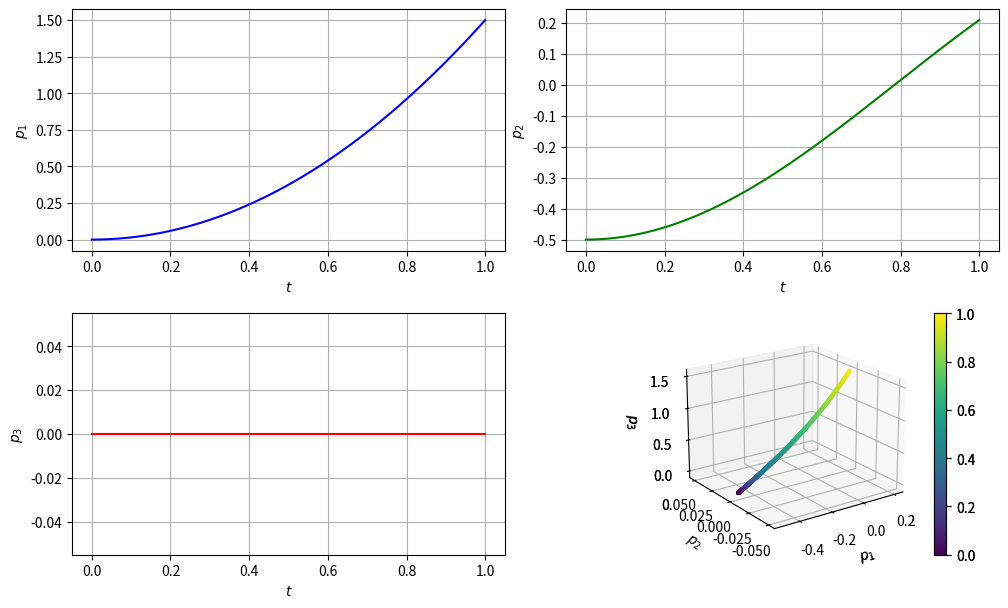

Write Python code to recreate this figure.
# -*- coding: utf-8 -*-
"""
[redacted]
Ejercicio 6 de Tarea
Modelación Matemática y Computacional de Sistemas Terrestres I
Posgrado en Ciencias de la Tierra, Instituto de Geofísica, UNAM
[redacted]
"""
import numpy as np
import matplotlib.pyplot as plt
from mpl_toolkits.mplot3d import Axes3D

def p1(x1,x2,x3,t):
   return 3*t**2/2

def p2(x1,x2,x3,t):
   return -np.cos(2*t)/2

def p3(x1,x2,x3,t):
   return x3*t

n=0.001
T= np.arange(0,1+n,n)
x = np.array([1,1,0])
p_1 = p1(x[0],x[1],x[2],T)
p_2 = p2(x[0],x[1],x[2],T)
p_3 = p3(x[0],x[1],x[2],T)

################
# First subplot
################

# Twice as tall as it is wide.
fig = plt.figure(figsize=(10,6))
ax = fig.add_subplot(2, 2, 1)
l1 = ax.plot(T,p_1,"-", color="blue")
ax.grid(True)
ax.set_ylabel('$p_{1}$')
ax.set_xlabel('$t$')


################
# Second subplot
################

# Twice as tall as it is wide.
ax = fig.add_subplot(2, 2, 2)
l2 = ax.plot(T,p_2,"-", color="green")
ax.grid(True)
ax.set_ylabel('$p_{2}$')
ax.set_xlabel('$t$')

################
# Third subplot
################

# Twice as tall as it is wide.
ax = fig.add_subplot(2, 2, 3)
l3 = ax.plot(T,p_3,"-", color="red")
ax.grid(True)
ax.set_ylabel('$p_{3}$')
ax.set_xlabel('$t$')

#################
# Fourth subplot
#################
ax = fig.add_subplot(2, 2, 4, projection='3d')
c = T
sc1 = ax.scatter(p_2, p_3, p_1, c=c, vmin=0, vmax=1, s=5)
ax.view_init(elev=20, azim=235)
ax.set_xlabel('$p_{1}$')
ax.set_ylabel('$p_{2}$')
ax.set_zlabel('$p_{3}$')
plt.colorbar(sc1)
plt.tight_layout(pad=0.4, w_pad=0.5, h_pad=1.0)
plt.show()

#################
# Sixth subplot
#################
ax = fig.add_subplot(2, 2, 4, projection='3d')
c = T
sc1 = ax.scatter(p_2, p_3, p_1, c=c, vmin=0, vmax=1, s=5)
ax.view_init(elev=20, azim=235)
ax.set_xlabel('$p_{1}$')
ax.set_ylabel('$p_{2}$')
ax.set_zlabel('$p_{3}$')
plt.colorbar(sc1)
plt.tight_layout(pad=0.4, w_pad=0.5, h_pad=1.0)
plt.show()

